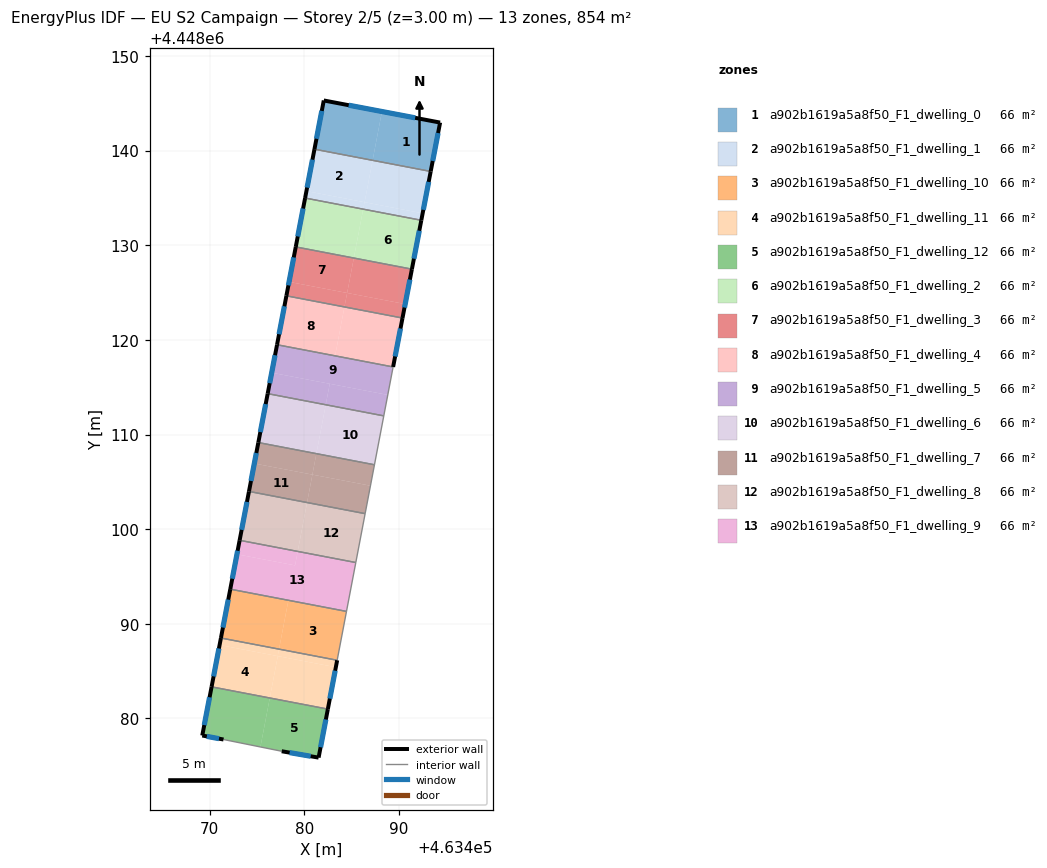
=== STOREY PLAN SPEC (per zone: floor XY polygon, exterior-wall plan segments, windows/doors) ===
zone 1: a902b1619a5a8f50_F1_dwelling_0  (65.7 m²)
  floor: (463494.33, 4448142.96) (463493.34, 4448137.80) (463487.20, 4448138.97) (463488.19, 4448144.13)
  floor: (463488.19, 4448144.13) (463487.20, 4448138.97) (463481.06, 4448140.15) (463482.04, 4448145.30)
  exterior wall: (463493.34, 4448137.80) – (463494.33, 4448142.96)  [5.3 m]
    window: (463493.55, 4448138.91) – (463494.12, 4448141.86)  [5.2 m²]
  exterior wall: (463482.04, 4448145.30) – (463481.06, 4448140.15)  [5.2 m]
    window: (463481.83, 4448144.20) – (463481.27, 4448141.25)  [5.1 m²]
  exterior wall: (463494.33, 4448142.96) – (463482.04, 4448145.30)  [12.5 m]
    window: (463491.70, 4448143.47) – (463484.67, 4448144.80)  [12.3 m²]
  interior walls: 1
zone 2: a902b1619a5a8f50_F1_dwelling_1  (65.7 m²)
  floor: (463487.20, 4448138.97) (463486.35, 4448134.55) (463480.21, 4448135.73) (463481.06, 4448140.15)
  floor: (463493.34, 4448137.80) (463492.49, 4448133.38) (463486.35, 4448134.55) (463487.20, 4448138.97)
  floor: (463492.49, 4448133.38) (463492.35, 4448132.64) (463486.20, 4448133.81) (463486.35, 4448134.55)
  floor: (463486.35, 4448134.55) (463486.20, 4448133.81) (463480.07, 4448134.99) (463480.21, 4448135.73)
  exterior wall: (463481.06, 4448140.15) – (463480.07, 4448134.99)  [5.3 m]
    window: (463480.84, 4448139.05) – (463480.28, 4448136.09)  [5.2 m²]
  exterior wall: (463492.35, 4448132.64) – (463493.34, 4448137.80)  [5.3 m]
    window: (463492.56, 4448133.75) – (463493.13, 4448136.69)  [5.2 m²]
  interior walls: 2
zone 3: a902b1619a5a8f50_F1_dwelling_10  (65.7 m²)
  floor: (463484.44, 4448091.31) (463483.46, 4448086.15) (463477.31, 4448087.33) (463478.30, 4448092.49)
  floor: (463478.30, 4448092.49) (463477.31, 4448087.33) (463471.17, 4448088.50) (463472.16, 4448093.66)
  exterior wall: (463472.16, 4448093.66) – (463471.17, 4448088.50)  [5.3 m]
    window: (463471.95, 4448092.56) – (463471.38, 4448089.61)  [5.2 m²]
  interior walls: 3
zone 4: a902b1619a5a8f50_F1_dwelling_11  (65.7 m²)
  floor: (463477.18, 4448086.59) (463476.34, 4448082.16) (463470.19, 4448083.34) (463471.03, 4448087.76)
  floor: (463483.31, 4448085.41) (463482.47, 4448080.99) (463476.34, 4448082.16) (463477.18, 4448086.59)
  floor: (463483.46, 4448086.15) (463483.31, 4448085.41) (463477.17, 4448086.59) (463477.31, 4448087.33)
  floor: (463477.31, 4448087.33) (463477.17, 4448086.59) (463471.03, 4448087.76) (463471.17, 4448088.50)
  exterior wall: (463471.17, 4448088.50) – (463470.19, 4448083.34)  [5.3 m]
    window: (463470.96, 4448087.40) – (463470.40, 4448084.45)  [5.1 m²]
  exterior wall: (463482.47, 4448080.99) – (463483.46, 4448086.15)  [5.3 m]
    window: (463482.68, 4448082.10) – (463483.24, 4448085.05)  [5.2 m²]
  interior walls: 2
zone 5: a902b1619a5a8f50_F1_dwelling_12  (65.7 m²)
  floor: (463482.47, 4448080.99) (463481.49, 4448075.86) (463477.60, 4448076.54) (463475.35, 4448076.99) (463476.34, 4448082.16)
  floor: (463476.34, 4448082.16) (463475.35, 4448076.99) (463471.45, 4448077.78) (463469.20, 4448078.20) (463470.19, 4448083.34)
  exterior wall: (463481.49, 4448075.86) – (463482.47, 4448080.99)  [5.2 m]
    window: (463481.70, 4448076.96) – (463482.26, 4448079.89)  [5.1 m²]
  exterior wall: (463477.60, 4448076.54) – (463481.49, 4448075.86)  [4.0 m]
    window: (463478.43, 4448076.39) – (463480.66, 4448076.01)  [3.9 m²]
  exterior wall: (463469.20, 4448078.20) – (463471.45, 4448077.78)  [2.3 m]
    window: (463469.68, 4448078.11) – (463470.97, 4448077.87)  [2.2 m²]
  exterior wall: (463470.19, 4448083.34) – (463469.20, 4448078.20)  [5.2 m]
    window: (463469.98, 4448082.24) – (463469.41, 4448079.30)  [5.1 m²]
  interior walls: 2
zone 6: a902b1619a5a8f50_F1_dwelling_2  (65.7 m²)
  floor: (463492.35, 4448132.64) (463491.35, 4448127.48) (463485.22, 4448128.65) (463486.20, 4448133.81)
  floor: (463486.20, 4448133.81) (463485.22, 4448128.65) (463479.08, 4448129.82) (463480.07, 4448134.99)
  exterior wall: (463480.07, 4448134.99) – (463479.08, 4448129.83)  [5.3 m]
    window: (463479.86, 4448133.88) – (463479.29, 4448130.93)  [5.2 m²]
  exterior wall: (463491.35, 4448127.48) – (463492.35, 4448132.64)  [5.3 m]
    window: (463491.56, 4448128.58) – (463492.13, 4448131.53)  [5.2 m²]
  interior walls: 2
zone 7: a902b1619a5a8f50_F1_dwelling_3  (65.7 m²)
  floor: (463485.22, 4448128.65) (463484.51, 4448124.96) (463478.37, 4448126.13) (463479.08, 4448129.82)
  floor: (463491.35, 4448127.48) (463490.64, 4448123.79) (463484.51, 4448124.96) (463485.22, 4448128.65)
  floor: (463490.64, 4448123.79) (463490.36, 4448122.31) (463484.22, 4448123.48) (463484.51, 4448124.96)
  floor: (463484.51, 4448124.96) (463484.22, 4448123.48) (463478.09, 4448124.66) (463478.37, 4448126.13)
  exterior wall: (463479.08, 4448129.83) – (463478.09, 4448124.66)  [5.3 m]
    window: (463478.87, 4448128.72) – (463478.30, 4448125.76)  [5.2 m²]
  exterior wall: (463490.36, 4448122.31) – (463491.35, 4448127.48)  [5.3 m]
    window: (463490.57, 4448123.42) – (463491.14, 4448126.37)  [5.2 m²]
  interior walls: 2
zone 8: a902b1619a5a8f50_F1_dwelling_4  (65.7 m²)
  floor: (463490.36, 4448122.31) (463489.73, 4448119.04) (463489.72, 4448118.99) (463489.37, 4448117.14) (463483.24, 4448118.32) (463484.22, 4448123.48)
  floor: (463484.22, 4448123.48) (463483.24, 4448118.32) (463477.10, 4448119.49) (463478.09, 4448124.66)
  exterior wall: (463478.09, 4448124.66) – (463477.10, 4448119.49)  [5.3 m]
    window: (463477.88, 4448123.55) – (463477.31, 4448120.60)  [5.2 m²]
  exterior wall: (463489.37, 4448117.14) – (463490.36, 4448122.31)  [5.3 m]
    window: (463489.58, 4448118.25) – (463490.15, 4448121.20)  [5.2 m²]
  interior walls: 2
zone 9: a902b1619a5a8f50_F1_dwelling_5  (65.7 m²)
  floor: (463488.80, 4448114.19) (463488.38, 4448111.97) (463482.25, 4448113.15) (463482.67, 4448115.36)
  floor: (463482.67, 4448115.36) (463482.25, 4448113.15) (463476.11, 4448114.32) (463476.54, 4448116.54)
  floor: (463489.37, 4448117.14) (463488.80, 4448114.19) (463476.54, 4448116.54) (463477.10, 4448119.49)
  exterior wall: (463477.10, 4448119.49) – (463476.11, 4448114.32)  [5.3 m]
    window: (463476.89, 4448118.38) – (463476.33, 4448115.43)  [5.2 m²]
  interior walls: 3
zone 10: a902b1619a5a8f50_F1_dwelling_6  (65.7 m²)
  floor: (463488.38, 4448111.97) (463487.40, 4448106.81) (463481.26, 4448107.98) (463482.25, 4448113.15)
  floor: (463482.25, 4448113.15) (463481.26, 4448107.98) (463475.13, 4448109.15) (463476.11, 4448114.32)
  exterior wall: (463476.11, 4448114.32) – (463475.12, 4448109.16)  [5.3 m]
    window: (463475.90, 4448113.22) – (463475.34, 4448110.26)  [5.2 m²]
  interior walls: 3
zone 11: a902b1619a5a8f50_F1_dwelling_7  (65.7 m²)
  floor: (463480.84, 4448105.77) (463480.27, 4448102.82) (463474.14, 4448103.99) (463474.70, 4448106.94)
  floor: (463487.40, 4448106.81) (463486.97, 4448104.59) (463480.84, 4448105.77) (463481.26, 4448107.98)
  floor: (463486.97, 4448104.59) (463486.41, 4448101.64) (463480.27, 4448102.82) (463480.84, 4448105.77)
  floor: (463481.26, 4448107.98) (463480.84, 4448105.77) (463474.70, 4448106.94) (463475.13, 4448109.15)
  exterior wall: (463475.12, 4448109.16) – (463474.14, 4448103.99)  [5.3 m]
    window: (463474.91, 4448108.05) – (463474.35, 4448105.10)  [5.2 m²]
  interior walls: 3
zone 12: a902b1619a5a8f50_F1_dwelling_8  (65.7 m²)
  floor: (463486.41, 4448101.64) (463485.42, 4448096.48) (463479.29, 4448097.65) (463480.27, 4448102.82)
  floor: (463480.27, 4448102.82) (463479.29, 4448097.65) (463473.15, 4448098.83) (463474.14, 4448103.99)
  exterior wall: (463474.14, 4448103.99) – (463473.15, 4448098.83)  [5.3 m]
    window: (463473.93, 4448102.88) – (463473.36, 4448099.93)  [5.2 m²]
  interior walls: 3
zone 13: a902b1619a5a8f50_F1_dwelling_9  (65.7 m²)
  floor: (463479.29, 4448097.65) (463479.00, 4448096.18) (463472.87, 4448097.35) (463473.15, 4448098.83)
  floor: (463485.42, 4448096.48) (463484.44, 4448091.31) (463472.16, 4448093.66) (463472.87, 4448097.35) (463479.00, 4448096.18) (463479.29, 4448097.65)
  exterior wall: (463473.15, 4448098.83) – (463472.16, 4448093.66)  [5.3 m]
    window: (463472.94, 4448097.72) – (463472.37, 4448094.77)  [5.2 m²]
  interior walls: 3

=== DERIVED (storey summary) ===
Building: EU S2 Campaign
Storey: 2 of 5  (floor level z = 3.00 m)
Storey gross floor area: 854.2 m²
Zones on this storey: 13
  - a902b1619a5a8f50_F1_dwelling_0: floor 65.7 m²; exterior wall 23.0 m (69.0 m²); 3 window(s) 22.6 m²; WWR 32.7%
  - a902b1619a5a8f50_F1_dwelling_1: floor 65.7 m²; exterior wall 10.5 m (31.5 m²); 2 window(s) 10.3 m²; WWR 32.7%
  - a902b1619a5a8f50_F1_dwelling_10: floor 65.7 m²; exterior wall 5.3 m (15.8 m²); 1 window(s) 5.2 m²; WWR 32.7%
  - a902b1619a5a8f50_F1_dwelling_11: floor 65.7 m²; exterior wall 10.5 m (31.5 m²); 2 window(s) 10.3 m²; WWR 32.7%
  - a902b1619a5a8f50_F1_dwelling_12: floor 65.7 m²; exterior wall 16.7 m (50.1 m²); 4 window(s) 16.4 m²; WWR 32.7%
  - a902b1619a5a8f50_F1_dwelling_2: floor 65.7 m²; exterior wall 10.5 m (31.5 m²); 2 window(s) 10.3 m²; WWR 32.7%
  - a902b1619a5a8f50_F1_dwelling_3: floor 65.7 m²; exterior wall 10.5 m (31.6 m²); 2 window(s) 10.3 m²; WWR 32.7%
  - a902b1619a5a8f50_F1_dwelling_4: floor 65.7 m²; exterior wall 10.5 m (31.6 m²); 2 window(s) 10.3 m²; WWR 32.7%
  - a902b1619a5a8f50_F1_dwelling_5: floor 65.7 m²; exterior wall 5.3 m (15.8 m²); 1 window(s) 5.2 m²; WWR 32.7%
  - a902b1619a5a8f50_F1_dwelling_6: floor 65.7 m²; exterior wall 5.3 m (15.8 m²); 1 window(s) 5.2 m²; WWR 32.7%
  - a902b1619a5a8f50_F1_dwelling_7: floor 65.7 m²; exterior wall 5.3 m (15.8 m²); 1 window(s) 5.2 m²; WWR 32.7%
  - a902b1619a5a8f50_F1_dwelling_8: floor 65.7 m²; exterior wall 5.3 m (15.8 m²); 1 window(s) 5.2 m²; WWR 32.7%
  - a902b1619a5a8f50_F1_dwelling_9: floor 65.7 m²; exterior wall 5.3 m (15.8 m²); 1 window(s) 5.2 m²; WWR 32.7%
Zone adjacency (shared interzone walls):
  - a902b1619a5a8f50_F1_dwelling_0 ↔ a902b1619a5a8f50_F1_dwelling_1
  - a902b1619a5a8f50_F1_dwelling_1 ↔ a902b1619a5a8f50_F1_dwelling_2
  - a902b1619a5a8f50_F1_dwelling_10 ↔ a902b1619a5a8f50_F1_dwelling_11
  - a902b1619a5a8f50_F1_dwelling_10 ↔ a902b1619a5a8f50_F1_dwelling_9
  - a902b1619a5a8f50_F1_dwelling_11 ↔ a902b1619a5a8f50_F1_dwelling_12
  - a902b1619a5a8f50_F1_dwelling_2 ↔ a902b1619a5a8f50_F1_dwelling_3
  - a902b1619a5a8f50_F1_dwelling_3 ↔ a902b1619a5a8f50_F1_dwelling_4
  - a902b1619a5a8f50_F1_dwelling_4 ↔ a902b1619a5a8f50_F1_dwelling_5
  - a902b1619a5a8f50_F1_dwelling_5 ↔ a902b1619a5a8f50_F1_dwelling_6
  - a902b1619a5a8f50_F1_dwelling_6 ↔ a902b1619a5a8f50_F1_dwelling_7
  - a902b1619a5a8f50_F1_dwelling_7 ↔ a902b1619a5a8f50_F1_dwelling_8
  - a902b1619a5a8f50_F1_dwelling_8 ↔ a902b1619a5a8f50_F1_dwelling_9